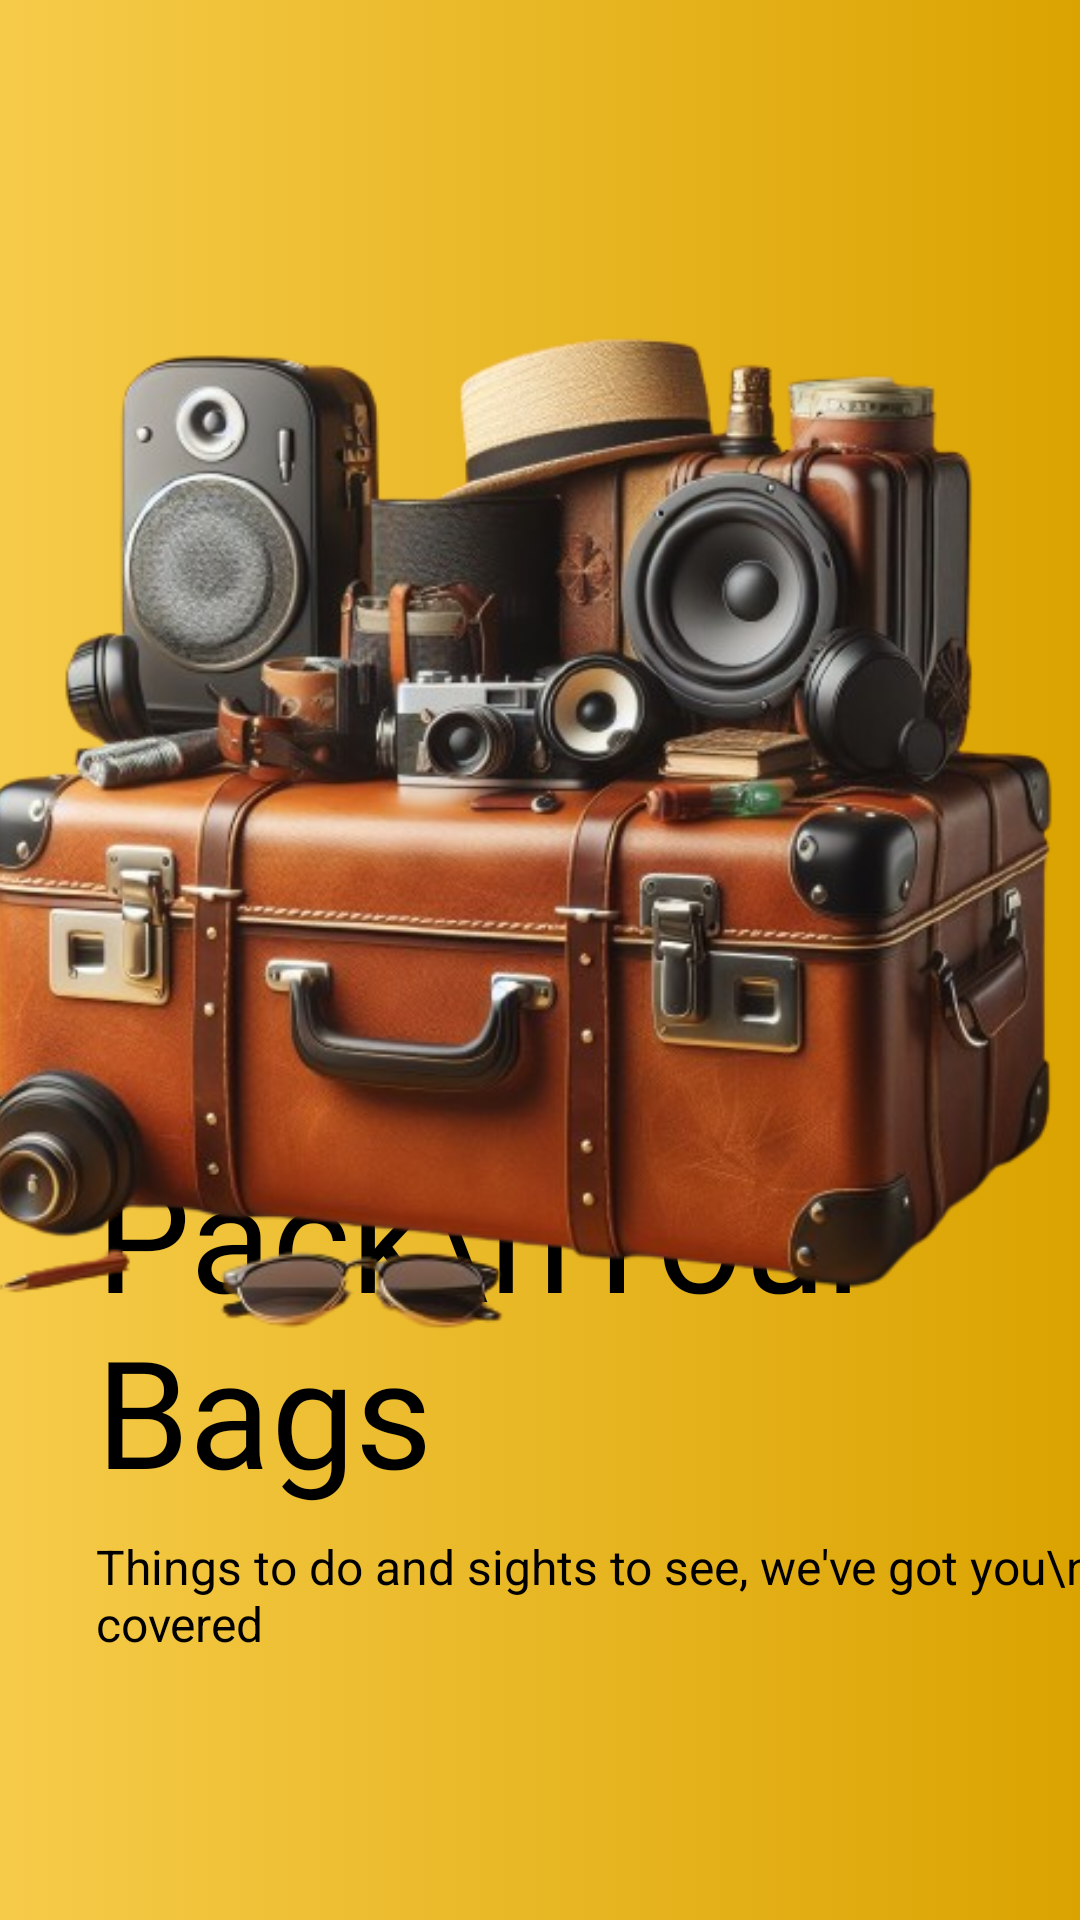

Write the Android layout XML for this screen, with the resource values it uses.
<!-- AndroidManifest.xml: application theme Theme.Roam -->
<!-- res/layout/onboarding_page_one.xml -->
<?xml version="1.0" encoding="utf-8"?>
<androidx.constraintlayout.widget.ConstraintLayout xmlns:android="http://schemas.android.com/apk/res/android"
    xmlns:app="http://schemas.android.com/apk/res-auto"
    xmlns:tools="http://schemas.android.com/tools"
    android:id="@+id/view"
    android:layout_width="match_parent"
    android:layout_height="match_parent"
    android:background="@drawable/yellow_onboard_back">

    <androidx.constraintlayout.widget.ConstraintLayout
        android:layout_width="match_parent"
        android:layout_height="400dp"
        app:layout_constraintBottom_toBottomOf="parent"
        app:layout_constraintEnd_toEndOf="parent"
        app:layout_constraintStart_toStartOf="parent"
        app:layout_constraintTop_toBottomOf="@+id/imageView">

        <TextView
            android:id="@+id/textView3"
            android:layout_width="wrap_content"
            android:layout_height="wrap_content"
            android:layout_marginLeft="32sp"
            android:fontFamily="@font/roboto"
            android:text="Pack\nYour Bags"
            android:textColor="@color/black"
            android:textSize="50sp"
            app:layout_constraintStart_toStartOf="parent"
            app:layout_constraintTop_toTopOf="parent" />

        <TextView
            android:id="@+id/textView2"
            android:layout_width="wrap_content"
            android:layout_height="wrap_content"
            android:layout_marginTop="8dp"
            android:text="Things to do and sights to see, we've got you\n all covered"
            android:textColor="@color/black"
            android:textSize="16sp"
            app:layout_constraintStart_toStartOf="@+id/textView3"
            app:layout_constraintTop_toBottomOf="@+id/textView3" />
    </androidx.constraintlayout.widget.ConstraintLayout>

    <ImageView
        android:id="@+id/imageView"
        android:layout_width="392dp"
        android:layout_height="500dp"
        android:layout_marginTop="16dp"
        app:layout_constraintEnd_toEndOf="parent"
        app:layout_constraintHorizontal_bias="0.5"
        app:layout_constraintStart_toStartOf="parent"
        app:layout_constraintTop_toTopOf="parent"
        app:srcCompat="@drawable/travel" />
</androidx.constraintlayout.widget.ConstraintLayout>
<!-- resources referenced by this layout -->
<resources>
  <color name="black">#FF000000</color>
  <!-- drawable travel: png bitmap (drawable, 345290 bytes) -->
  <!-- drawable yellow_onboard_back (drawable) -->
  <?xml version="1.0" encoding="utf-8"?>
  <selector xmlns:android="http://schemas.android.com/apk/res/android">
      <item>
          <shape>
              <gradient android:startColor="#F6CB49"
                  android:endColor="#DAA300"/>
          </shape>
      </item>
  </selector>
  <style name="Theme.Roam" parent="Base.Theme.Roam" />
  <style name="Base.Theme.Roam" parent="Theme.Material3.DayNight.NoActionBar">
          
          <item name="colorPrimary">@color/colorPrimary</item>
      </style>
  <color name="colorPrimary">#ff855e</color>
</resources>
